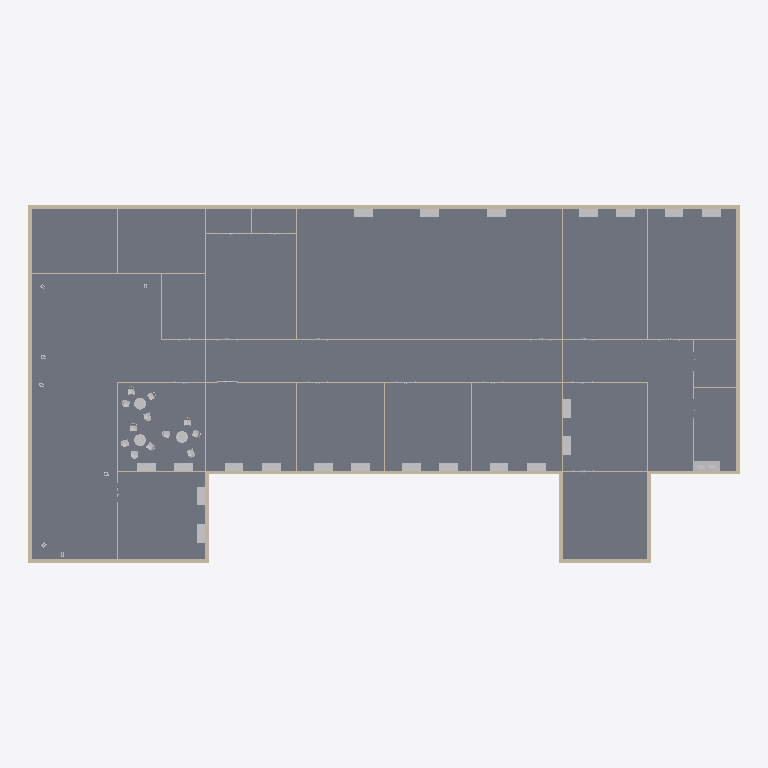
Plan cut of the same IFC building model at storey '01 - Ground Floor' (level 0.00 m, cut at 1.40 m), seen from above with north up, elements coloured by IFC class: 38 other elements (light grey), 33 walls (beige), 1 slab (grey). Cut surfaces are drawn darker.
Extent 64.3 m × 32.3 m × 3.4 m (x, y, z). Storeys (1): 01 - Ground Floor at 0.00 m. Elements (98): 34 IfcWallStandardCase, 28 IfcFlowTerminal, 18 IfcBuildingElementProxy, 15 IfcFurnishingElement, 2 IfcEnergyConversionDevice, 1 IfcSlab.

HEADER;
FILE_DESCRIPTION(('ViewDefinition [CoordinationView_V2.0, QuantityTakeOffAddOnView]'),'2;1');
FILE_NAME('021 Newtown Primary School','2015-09-11T15:53:54',(''),(''),'The EXPRESS Data Manager Version 5.02.0100.07 : 28 Aug 2013','20150511_0715(x64) - Exporter 15.3.0.1 - Alternate UI 15.3.0.1','');
FILE_SCHEMA(('IFC2X3'));
ENDSEC;
DATA;
#97=IFCPROJECT('1nJ$_Z8GPBHwEPOpjsL9hD',#47,'021 Newtown Primary School',$,$,'021 Newtown Primary School','Project Status',(#89),#84);
#83565=IFCSITE('1nJ$_Z8GPBHwEPOpjsL9hF',#47,'Default',$,'',#83564,$,$,.ELEMENT.,$,$,$,$,$);
#105=IFCBUILDING('1nJ$_Z8GPBHwEPOpjsL9hC',#47,'021 Newtown Primary School',$,$,#32,$,'021 Newtown Primary School',.ELEMENT.,$,$,$);
#114=IFCBUILDINGSTOREY('1nJ$_Z8GPBHwEPOpk9gsGA',#47,'01 - Ground Floor',$,$,#112,$,'01 - Ground Floor',.ELEMENT.,0.0);
#6275=IFCSLAB('2g7ooxo8bE_QSrVlHDDYOo',#47,'Floor:Generic Concrete Floor:509551',$,'Floor:Generic Concrete Floor',#6234,#6273,'509551',.FLOOR.);
#3036=IFCWALLSTANDARDCASE('2g7ooxo8bE_QSrVlHDDbhW',#47,'Basic Wall:External Stone Wall:506557',$,'Basic Wall:External Stone Wall:301027',#3011,#3034,'506557');
#3119=IFCWALLSTANDARDCASE('2g7ooxo8bE_QSrVlHDDbiO',#47,'Basic Wall:External Stone Wall:506693',$,'Basic Wall:External Stone Wall:301027',#3094,#3117,'506693');
#2372=IFCWALLSTANDARDCASE('2g7ooxo8bE_QSrVlHDDbWP',#47,'Basic Wall:External Stone Wall:505924',$,'Basic Wall:External Stone Wall:301027',#2340,#2370,'505924');
#2953=IFCWALLSTANDARDCASE('2g7ooxo8bE_QSrVlHDDbeU',#47,'Basic Wall:External Stone Wall:506435',$,'Basic Wall:External Stone Wall:301027',#2928,#2951,'506435');
#3202=IFCWALLSTANDARDCASE('2g7ooxo8bE_QSrVlHDDbl2',#47,'Basic Wall:External Stone Wall:506783',$,'Basic Wall:External Stone Wall:301027',#3177,#3200,'506783');
#4883=IFCWALLSTANDARDCASE('2g7ooxo8bE_QSrVlHDDYFB',#47,'Basic Wall:Internal Partition:508822',$,'Basic Wall:Internal Partition:301231',#4858,#4881,'508822');
#3598=IFCWALLSTANDARDCASE('2g7ooxo8bE_QSrVlHDDbvZ',#47,'Basic Wall:Internal Partition:507454',$,'Basic Wall:Internal Partition:301231',#3573,#3596,'507454');
#2621=IFCWALLSTANDARDCASE('2g7ooxo8bE_QSrVlHDDbY9',#47,'Basic Wall:External Stone Wall:506068',$,'Basic Wall:External Stone Wall:301027',#2596,#2619,'506068');
#2704=IFCWALLSTANDARDCASE('2g7ooxo8bE_QSrVlHDDbbN',#47,'Basic Wall:External Stone Wall:506122',$,'Basic Wall:External Stone Wall:301027',#2679,#2702,'506122');
#2787=IFCWALLSTANDARDCASE('2g7ooxo8bE_QSrVlHDDbaW',#47,'Basic Wall:External Stone Wall:506237',$,'Basic Wall:External Stone Wall:301027',#2762,#2785,'506237');
#3285=IFCWALLSTANDARDCASE('2g7ooxo8bE_QSrVlHDDbkQ',#47,'Basic Wall:External Stone Wall:506823',$,'Basic Wall:External Stone Wall:301027',#3260,#3283,'506823');
#2870=IFCWALLSTANDARDCASE('2g7ooxo8bE_QSrVlHDDbcT',#47,'Basic Wall:External Stone Wall:506304',$,'Basic Wall:External Stone Wall:301027',#2845,#2868,'506304');
#4801=IFCWALLSTANDARDCASE('2g7ooxo8bE_QSrVlHDDYDF',#47,'Basic Wall:Internal Partition:508690',$,'Basic Wall:Internal Partition:301231',#4776,#4799,'508690');
#6097=IFCWALLSTANDARDCASE('2g7ooxo8bE_QSrVlHDDYP0',#47,'Basic Wall:Internal Partition:509469',$,'Basic Wall:Internal Partition:301231',#6072,#6095,'509469');
#5842=IFCWALLSTANDARDCASE('2g7ooxo8bE_QSrVlHDDYNG',#47,'Basic Wall:Internal Partition:509325',$,'Basic Wall:Internal Partition:301231',#5817,#5840,'509325');
#8587=IFCFLOWTERMINAL('2jJRcZw_j2VvsuDBQsNDG1',#47,'NBS_BiddleAirSystemsLtd_FanCvctrs_Forceflow900-F1:Biddle Air Convector Forceflow 900:511692',$,'Biddle Air Convector Forceflow 900',#8586,#8577,'511692');
#8706=IFCFLOWTERMINAL('2jJRcZw_j2VvsuDBQsNClp',#47,'NBS_BiddleAirSystemsLtd_FanCvctrs_Forceflow900-F1:Biddle Air Convector Forceflow 900:512318',$,'Biddle Air Convector Forceflow 900',#8704,#8695,'512318');
#8823=IFCFLOWTERMINAL('2jJRcZw_j2VvsuDBQsNClo',#47,'NBS_BiddleAirSystemsLtd_FanCvctrs_Forceflow900-F1:Biddle Air Convector Forceflow 900:512319',$,'Biddle Air Convector Forceflow 900',#8822,#8813,'512319');
#8942=IFCFLOWTERMINAL('2jJRcZw_j2VvsuDBQsNCkh',#47,'NBS_BiddleAirSystemsLtd_FanCvctrs_Forceflow900-F1:Biddle Air Convector Forceflow 900:512358',$,'Biddle Air Convector Forceflow 900',#8940,#8931,'512358');
#9061=IFCFLOWTERMINAL('2jJRcZw_j2VvsuDBQsNCkg',#47,'NBS_BiddleAirSystemsLtd_FanCvctrs_Forceflow900-F1:Biddle Air Convector Forceflow 900:512359',$,'Biddle Air Convector Forceflow 900',#9060,#9051,'512359');
#9296=IFCFLOWTERMINAL('2jJRcZw_j2VvsuDBQsNCj5',#47,'NBS_BiddleAirSystemsLtd_FanCvctrs_Forceflow900-F1:Biddle Air Convector Forceflow 900:512392',$,'Biddle Air Convector Forceflow 900',#9295,#9286,'512392');
#9414=IFCFLOWTERMINAL('2jJRcZw_j2VvsuDBQsNCj_',#47,'NBS_BiddleAirSystemsLtd_FanCvctrs_Forceflow900-F1:Biddle Air Convector Forceflow 900:512435',$,'Biddle Air Convector Forceflow 900',#9412,#9403,'512435');
#9533=IFCFLOWTERMINAL('2jJRcZw_j2VvsuDBQsNCjv',#47,'NBS_BiddleAirSystemsLtd_FanCvctrs_Forceflow900-F1:Biddle Air Convector Forceflow 900:512436',$,'Biddle Air Convector Forceflow 900',#9532,#9523,'512436');
#9652=IFCFLOWTERMINAL('2jJRcZw_j2VvsuDBQsNCZT',#47,'NBS_BiddleAirSystemsLtd_FanCvctrs_Forceflow900-F1:Biddle Air Convector Forceflow 900:512528',$,'Biddle Air Convector Forceflow 900',#9650,#9641,'512528');
#9770=IFCFLOWTERMINAL('2jJRcZw_j2VvsuDBQsNCZS',#47,'NBS_BiddleAirSystemsLtd_FanCvctrs_Forceflow900-F1:Biddle Air Convector Forceflow 900:512529',$,'Biddle Air Convector Forceflow 900',#9769,#9760,'512529');
#9889=IFCFLOWTERMINAL('2jJRcZw_j2VvsuDBQsNCZq',#47,'NBS_BiddleAirSystemsLtd_FanCvctrs_Forceflow900-F1:Biddle Air Convector Forceflow 900:512569',$,'Biddle Air Convector Forceflow 900',#9887,#9878,'512569');
#10125=IFCFLOWTERMINAL('2jJRcZw_j2VvsuDBQsNCX6',#47,'NBS_BiddleAirSystemsLtd_FanCvctrs_Forceflow900-F1:Biddle Air Convector Forceflow 900:512651',$,'Biddle Air Convector Forceflow 900',#10123,#10114,'512651');
#10240=IFCFLOWTERMINAL('2jJRcZw_j2VvsuDBQsNCX1',#47,'NBS_BiddleAirSystemsLtd_FanCvctrs_Forceflow900-F1:Biddle Air Convector Forceflow 900:512652',$,'Biddle Air Convector Forceflow 900',#10239,#10230,'512652');
#10358=IFCFLOWTERMINAL('2jJRcZw_j2VvsuDBQsNCXp',#47,'NBS_BiddleAirSystemsLtd_FanCvctrs_Forceflow900-F1:Biddle Air Convector Forceflow 900:512702',$,'Biddle Air Convector Forceflow 900',#10356,#10347,'512702');
#10589=IFCFLOWTERMINAL('2jJRcZw_j2VvsuDBQsNCWX',#47,'NBS_BiddleAirSystemsLtd_FanCvctrs_Forceflow900-F1:Biddle Air Convector Forceflow 900:512748',$,'Biddle Air Convector Forceflow 900',#10587,#10578,'512748');
#10705=IFCFLOWTERMINAL('2jJRcZw_j2VvsuDBQsNCWW',#47,'NBS_BiddleAirSystemsLtd_FanCvctrs_Forceflow900-F1:Biddle Air Convector Forceflow 900:512749',$,'Biddle Air Convector Forceflow 900',#10704,#10695,'512749');
#10821=IFCFLOWTERMINAL('2jJRcZw_j2VvsuDBQsNC$4',#47,'NBS_BiddleAirSystemsLtd_FanCvctrs_Forceflow900-F1:Biddle Air Convector Forceflow 900:513289',$,'Biddle Air Convector Forceflow 900',#10820,#10811,'513289');
#8366=IFCFLOWTERMINAL('2jJRcZw_j2VvsuDBQsNDIc',#47,'NBS_BiddleAirSystemsLtd_FanCvctrs_Forceflow900-F1:Biddle Air Convector Forceflow 900:511595',$,'Biddle Air Convector Forceflow 900',#8364,#8355,'511595');
#9179=IFCFLOWTERMINAL('2jJRcZw_j2VvsuDBQsNCjA',#47,'NBS_BiddleAirSystemsLtd_FanCvctrs_Forceflow900-F1:Biddle Air Convector Forceflow 900:512391',$,'Biddle Air Convector Forceflow 900',#9177,#9168,'512391');
#10005=IFCFLOWTERMINAL('2jJRcZw_j2VvsuDBQsNCZt',#47,'NBS_BiddleAirSystemsLtd_FanCvctrs_Forceflow900-F1:Biddle Air Convector Forceflow 900:512570',$,'Biddle Air Convector Forceflow 900',#10004,#9995,'512570');
#10472=IFCFLOWTERMINAL('2jJRcZw_j2VvsuDBQsNCXo',#47,'NBS_BiddleAirSystemsLtd_FanCvctrs_Forceflow900-F1:Biddle Air Convector Forceflow 900:512703',$,'Biddle Air Convector Forceflow 900',#10471,#10462,'512703');
#62856=IFCENERGYCONVERSIONDEVICE('0DvDBedyTCgxiVdP_pU_fj',#47,'nbl_GasFiredCondensingBoilers_TopFlueSpigotConnector:nbl_GasFiredCondensingBoiler_TopFlueSpigotConnector:545216',$,'nbl_GasFiredCondensingBoiler_TopFlueSpigotConnector',#62855,#62846,'545216');
#5356=IFCWALLSTANDARDCASE('2g7ooxo8bE_QSrVlHDDYE6',#47,'Basic Wall:Internal Partition:508891',$,'Basic Wall:Internal Partition:301231',#5331,#5354,'508891');
#5438=IFCWALLSTANDARDCASE('2g7ooxo8bE_QSrVlHDDYGF',#47,'Basic Wall:Internal Partition:509010',$,'Basic Wall:Internal Partition:301231',#5413,#5436,'509010');
#6903=IFCWALLSTANDARDCASE('2jJRcZw_j2VvsuDBQsNDOS',#47,'Basic Wall:Internal Partition:511185',$,'Basic Wall:Internal Partition:301231',#6878,#6901,'511185');
#63081=IFCENERGYCONVERSIONDEVICE('0DvDBedyTCgxiVdP_pU_aq',#47,'nbl_GasFiredCondensingBoilers_TopFlueSpigotConnector:nbl_GasFiredCondensingBoiler_TopFlueSpigotConnector:545433',$,'nbl_GasFiredCondensingBoiler_TopFlueSpigotConnector',#63080,#63071,'545433');
#83330=IFCFURNISHINGELEMENT('0a1fBPQD9EL8_PLjVFXjHD',#47,'NBS_PineappleContracts_OffcTbls_BisonTable:NBS_PineappleContracts_OfficeTables_BisonTable:553903',$,'NBS_PineappleContracts_OfficeTables_BisonTable',#83329,#83320,'553903');
#83521=IFCFURNISHINGELEMENT('0a1fBPQD9EL8_PLjVFXjGN',#47,'NBS_PineappleContracts_OffcTbls_BisonTable:NBS_PineappleContracts_OfficeTables_BisonTable:553973',$,'NBS_PineappleContracts_OfficeTables_BisonTable',#83520,#83511,'553973');
#83464=IFCFURNISHINGELEMENT('0a1fBPQD9EL8_PLjVFXjGg',#47,'NBS_PineappleContracts_OffcTbls_BisonTable:NBS_PineappleContracts_OfficeTables_BisonTable:553928',$,'NBS_PineappleContracts_OfficeTables_BisonTable',#83463,#83454,'553928');
#5520=IFCWALLSTANDARDCASE('2g7ooxo8bE_QSrVlHDDYJL',#47,'Basic Wall:Internal Partition:509064',$,'Basic Wall:Internal Partition:301231',#5495,#5518,'509064');
#3370=IFCWALLSTANDARDCASE('2g7ooxo8bE_QSrVlHDDbnb',#47,'Basic Wall:Internal Partition:506936',$,'Basic Wall:Internal Partition:301231',#3343,#3368,'506936');
#3516=IFCWALLSTANDARDCASE('2g7ooxo8bE_QSrVlHDDbt3',#47,'Basic Wall:Internal Partition:507294',$,'Basic Wall:Internal Partition:301231',#3491,#3514,'507294');
#4301=IFCWALLSTANDARDCASE('2g7ooxo8bE_QSrVlHDDbzF',#47,'Basic Wall:Internal Partition:507666',$,'Basic Wall:Internal Partition:301231',#4276,#4299,'507666');
#4383=IFCWALLSTANDARDCASE('2g7ooxo8bE_QSrVlHDDb_K',#47,'Basic Wall:Internal Partition:507849',$,'Basic Wall:Internal Partition:301231',#4358,#4381,'507849');
#4465=IFCWALLSTANDARDCASE('2g7ooxo8bE_QSrVlHDDY0C',#47,'Basic Wall:Internal Partition:507985',$,'Basic Wall:Internal Partition:301231',#4440,#4463,'507985');
#4719=IFCWALLSTANDARDCASE('2g7ooxo8bE_QSrVlHDDY8a',#47,'Basic Wall:Internal Partition:508537',$,'Basic Wall:Internal Partition:301231',#4683,#4717,'508537');
#6015=IFCWALLSTANDARDCASE('2g7ooxo8bE_QSrVlHDDYNg',#47,'Basic Wall:Internal Partition:509367',$,'Basic Wall:Internal Partition:301231',#5979,#6013,'509367');
#6821=IFCWALLSTANDARDCASE('2jJRcZw_j2VvsuDBQsNDQU',#47,'Basic Wall:Internal Partition:511059',$,'Basic Wall:Internal Partition:301231',#6796,#6819,'511059');
#4547=IFCWALLSTANDARDCASE('2g7ooxo8bE_QSrVlHDDY4d',#47,'Basic Wall:Internal Partition:508282',$,'Basic Wall:Internal Partition:301231',#4522,#4545,'508282');
#6179=IFCWALLSTANDARDCASE('2g7ooxo8bE_QSrVlHDDYPZ',#47,'Basic Wall:Internal Partition:509502',$,'Basic Wall:Internal Partition:301231',#6154,#6177,'509502');
#16411=IFCFURNISHINGELEMENT('2XSXVj28z09OBgoNwQoXTC',#47,'NBS_PineappleContracts_DmstcChrs_RynoLoungeChair:NBS_PineappleContracts_DomesticChairs_RynoLoungeChair:516182',$,'NBS_PineappleContracts_DomesticChairs_RynoLoungeChair',#16410,#16401,'516182');
#16788=IFCFURNISHINGELEMENT('2XSXVj28z09OBgoNwQoXPF',#47,'NBS_PineappleContracts_DmstcChrs_RynoLoungeChair:NBS_PineappleContracts_DomesticChairs_RynoLoungeChair:516437',$,'NBS_PineappleContracts_DomesticChairs_RynoLoungeChair',#16787,#16778,'516437');
#16911=IFCFURNISHINGELEMENT('2XSXVj28z09OBgoNwQoXRV',#47,'NBS_PineappleContracts_DmstcChrs_RynoLoungeChair:NBS_PineappleContracts_DomesticChairs_RynoLoungeChair:516549',$,'NBS_PineappleContracts_DomesticChairs_RynoLoungeChair',#16910,#16901,'516549');
#6985=IFCWALLSTANDARDCASE('2jJRcZw_j2VvsuDBQsNDU6',#47,'Basic Wall:Internal Partition:511307',$,'Basic Wall:Internal Partition:301231',#6960,#6983,'511307');
#16542=IFCFURNISHINGELEMENT('2XSXVj28z09OBgoNwQoXUr',#47,'NBS_PineappleContracts_DmstcChrs_RynoLoungeChair:NBS_PineappleContracts_DomesticChairs_RynoLoungeChair:516271',$,'NBS_PineappleContracts_DomesticChairs_RynoLoungeChair',#16541,#16528,'516271');
#16852=IFCFURNISHINGELEMENT('2XSXVj28z09OBgoNwQoXQM',#47,'NBS_PineappleContracts_DmstcChrs_RynoLoungeChair:NBS_PineappleContracts_DomesticChairs_RynoLoungeChair:516492',$,'NBS_PineappleContracts_DomesticChairs_RynoLoungeChair',#16851,#16838,'516492');
#17035=IFCFURNISHINGELEMENT('2XSXVj28z09OBgoNwQoXM1',#47,'NBS_PineappleContracts_DmstcChrs_RynoLoungeChair:NBS_PineappleContracts_DomesticChairs_RynoLoungeChair:516763',$,'NBS_PineappleContracts_DomesticChairs_RynoLoungeChair',#17034,#17021,'516763');
#16665=IFCFURNISHINGELEMENT('2XSXVj28z09OBgoNwQoXOR',#47,'NBS_PineappleContracts_DmstcChrs_RynoLoungeChair:NBS_PineappleContracts_DomesticChairs_RynoLoungeChair:516353',$,'NBS_PineappleContracts_DomesticChairs_RynoLoungeChair',#16664,#16651,'516353');
#16728=IFCFURNISHINGELEMENT('2XSXVj28z09OBgoNwQoXOo',#47,'NBS_PineappleContracts_DmstcChrs_RynoLoungeChair:NBS_PineappleContracts_DomesticChairs_RynoLoungeChair:516392',$,'NBS_PineappleContracts_DomesticChairs_RynoLoungeChair',#16727,#16714,'516392');
#16972=IFCFURNISHINGELEMENT('2XSXVj28z09OBgoNwQoXRm',#47,'NBS_PineappleContracts_DmstcChrs_RynoLoungeChair:NBS_PineappleContracts_DomesticChairs_RynoLoungeChair:516586',$,'NBS_PineappleContracts_DomesticChairs_RynoLoungeChair',#16971,#16958,'516586');
#17094=IFCFURNISHINGELEMENT('2XSXVj28z09OBgoNwQoXHp',#47,'NBS_PineappleContracts_DmstcChrs_RynoLoungeChair:NBS_PineappleContracts_DomesticChairs_RynoLoungeChair:516969',$,'NBS_PineappleContracts_DomesticChairs_RynoLoungeChair',#17093,#17084,'516969');
#16604=IFCFURNISHINGELEMENT('2XSXVj28z09OBgoNwQoXV2',#47,'NBS_PineappleContracts_DmstcChrs_RynoLoungeChair:NBS_PineappleContracts_DomesticChairs_RynoLoungeChair:516312',$,'NBS_PineappleContracts_DomesticChairs_RynoLoungeChair',#16603,#16590,'516312');
#17159=IFCFURNISHINGELEMENT('2XSXVj28z09OBgoNwQoX90',#47,'NBS_PineappleContracts_DmstcChrs_RynoLoungeChair:NBS_PineappleContracts_DomesticChairs_RynoLoungeChair:517466',$,'NBS_PineappleContracts_DomesticChairs_RynoLoungeChair',#17158,#17145,'517466');
#5760=IFCWALLSTANDARDCASE('2g7ooxo8bE_QSrVlHDDYIU',#47,'Basic Wall:Internal Partition:509123',$,'Basic Wall:Internal Partition:301231',#5735,#5758,'509123');
#6459=IFCWALLSTANDARDCASE('2jJRcZw_j2VvsuDBQsNDCt',#47,'Basic Wall:Internal Partition:510458',$,'Basic Wall:Internal Partition:301231',#6434,#6457,'510458');
#6541=IFCWALLSTANDARDCASE('2jJRcZw_j2VvsuDBQsNDRj',#47,'Basic Wall:Internal Partition:511008',$,'Basic Wall:Internal Partition:301231',#6516,#6539,'511008');
ENDSEC;